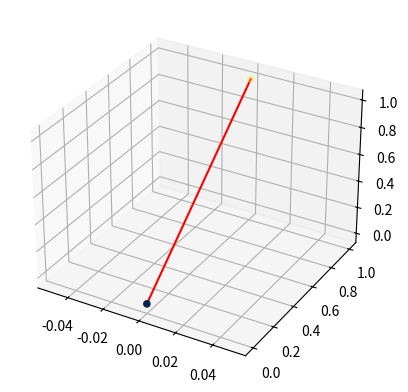

Recreate this plot in Python.
# importing numpy package
import numpy as np
# importing matplotlib package
import matplotlib.pyplot as plt
# importing mplot3d from
# mpl_toolkits
from mpl_toolkits import mplot3d

myv1 = np.array([1,2,3])
myorigin = np.array([0,0,0])
myx1 = np.array([1,2,3])

# creating an empty canvas
fig = plt.figure()
# defining the axes with the projection
# as 3D so as to plot 3D graphs
ax = plt.axes(projection="3d")
# creating a wide range of points x,y,z
x=[myorigin[0], myv1[0]]
y=[myorigin[0], myv1[0]]
z=[myorigin[0], myv1[0]]

x = [myorigin[0]]
# plotting a 3D line graph with X-coordinate,
# Y-coordinate and Z-coordinate respectively
ax.plot3D(x, y, z, 'red')

# plotting a scatter plot with X-coordinate,
# Y-coordinate and Z-coordinate respectively
# and defining the points color as cividis
# and defining c as z which basically is a
# definition of 2D array in which rows are RGB
#or RGBA
ax.scatter3D(x, y, z, c=z, cmap='cividis');
# Showing the above plot
plt.show()
